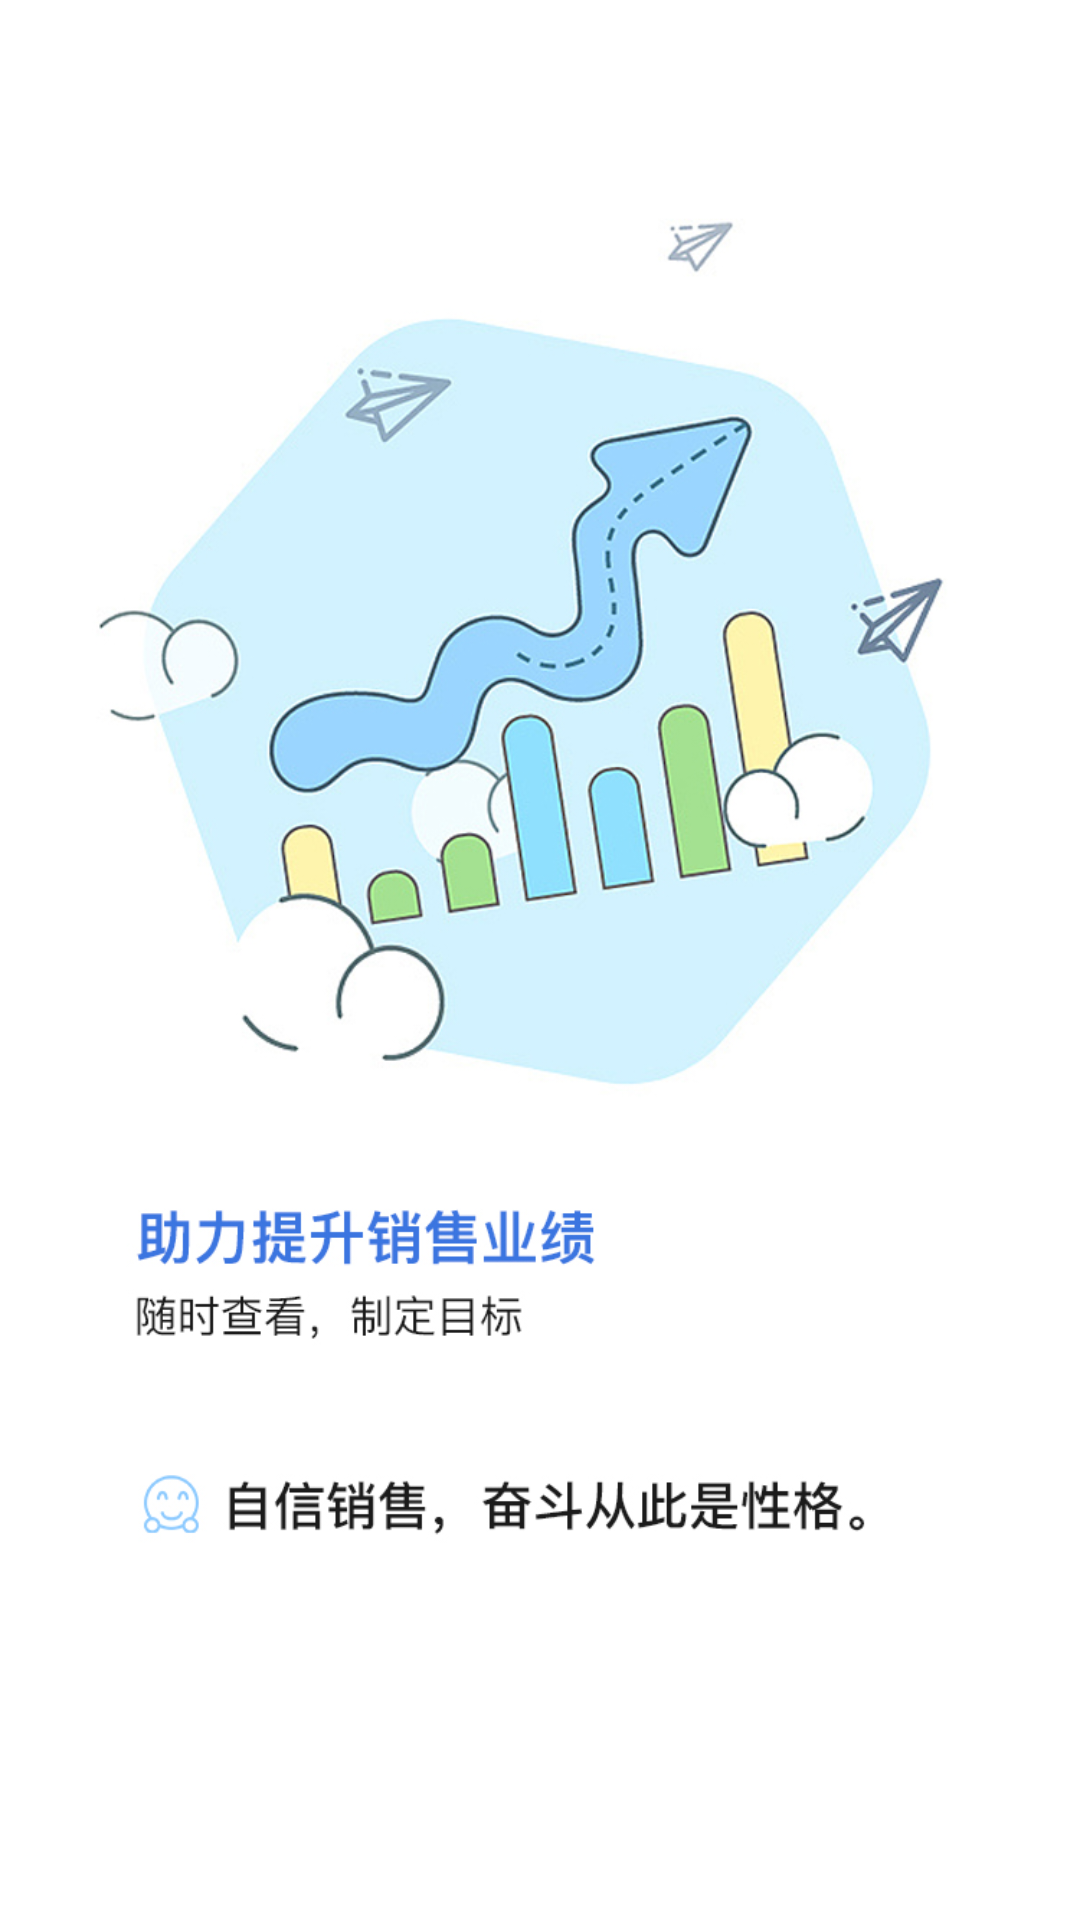

Here is an Android app screen rendered from its layout file. Give the layout XML and the strings, colors and styles it references.
<!-- AndroidManifest.xml: application theme AppTheme -->
<!-- res/layout/fragment_multi_rv.xml -->
<?xml version="1.0" encoding="utf-8"?>
<layout>

    <data>

        <import type="com.will.habit.ui.rv_multi.MultiRecycleViewModel" />

        <import type="me.tatarka.bindingcollectionadapter2.BindingRecyclerViewAdapter" />

        <variable
            name="viewModel"
            type="MultiRecycleViewModel" />

        <variable
            name="adapter"
            type="BindingRecyclerViewAdapter" />




    </data>

    <LinearLayout xmlns:android="http://schemas.android.com/apk/res/android"
        xmlns:binding="http://schemas.android.com/apk/res-auto"
        android:layout_width="match_parent"
        android:layout_height="match_parent"
        android:orientation="vertical">

        <androidx.recyclerview.widget.RecyclerView
            android:layout_width="match_parent"
            android:layout_height="match_parent"
            binding:adapter="@{adapter}"
            binding:itemBinding="@{viewModel.itemBinding}"
            binding:items="@{viewModel.observableList}" />

    </LinearLayout>
</layout>
<!-- resources referenced by this layout -->
<resources>
  <style name="AppTheme" parent="Theme.AppCompat.Light.DarkActionBar">
          
          <item name="windowActionBar">false</item>
          
          <item name="windowNoTitle">true</item>
          
          <item name="colorPrimary">@color/colorPrimary</item>
          
          <item name="colorPrimaryDark">@color/colorPrimaryDark</item>
          
          <item name="colorAccent">@color/colorPrimaryDark</item>
          <item name="android:windowBackground">@mipmap/splash</item>
      </style>
  <!-- not gathered from this repository: default colours our renderer supplied (Android Studio template values) -->
  <color name="colorPrimary">#FF6200EE</color>
  <color name="colorPrimaryDark">#FF3700B3</color>
</resources>
